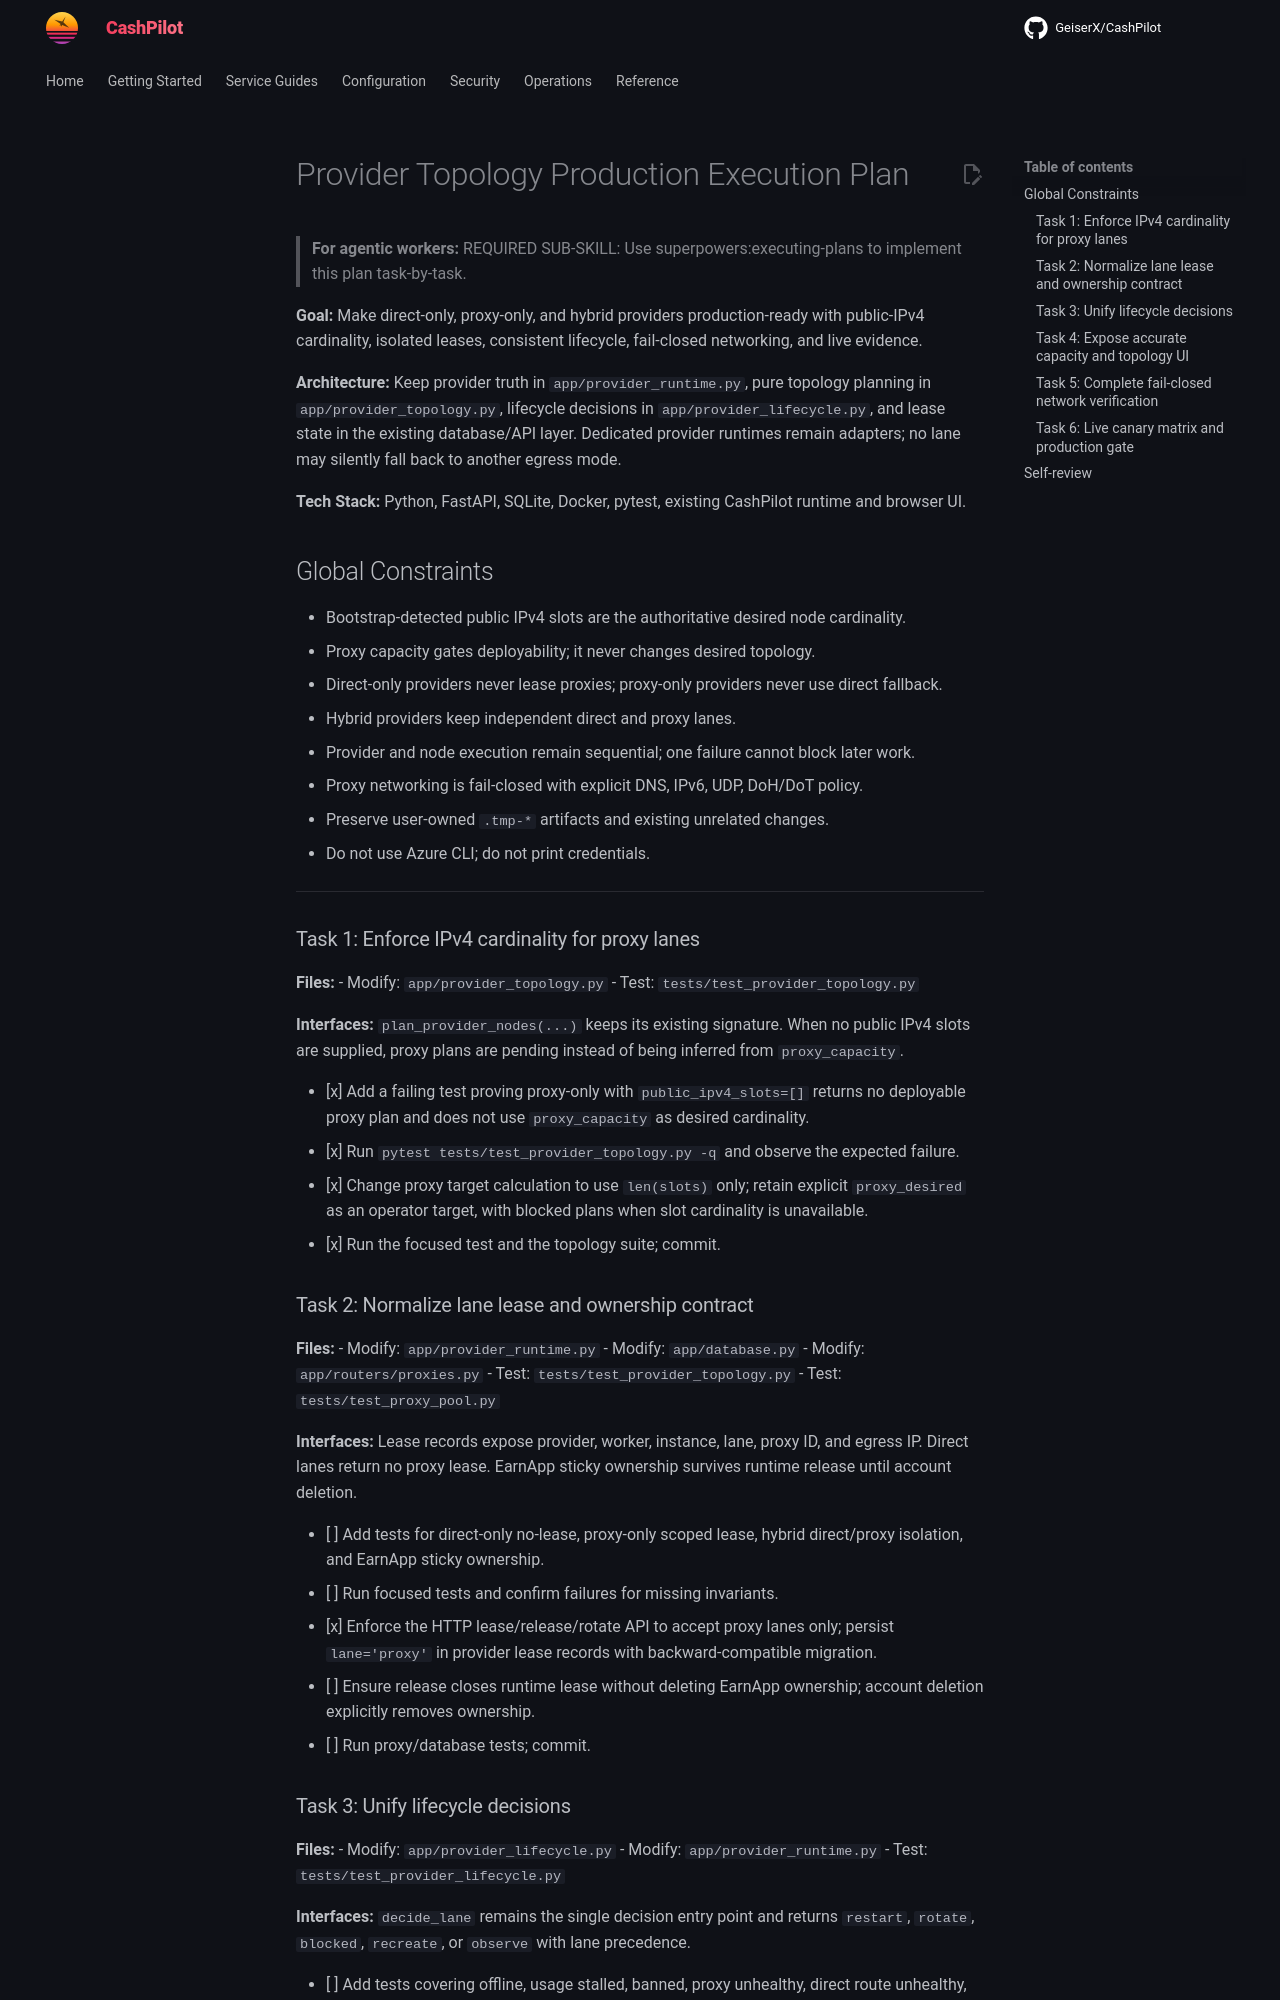

repository: assetforgeai-tech/CashPilot · page: superpowers/plans/2026-09-13-provider-topology-production-execution/index.html · generator: mkdocs

# Provider Topology Production Execution Plan

> **For agentic workers:** REQUIRED SUB-SKILL: Use superpowers:executing-plans to implement this plan task-by-task.

**Goal:** Make direct-only, proxy-only, and hybrid providers production-ready with public-IPv4 cardinality, isolated leases, consistent lifecycle, fail-closed networking, and live evidence.

**Architecture:** Keep provider truth in `app/provider_runtime.py`, pure topology planning in `app/provider_topology.py`, lifecycle decisions in `app/provider_lifecycle.py`, and lease state in the existing database/API layer. Dedicated provider runtimes remain adapters; no lane may silently fall back to another egress mode.

**Tech Stack:** Python, FastAPI, SQLite, Docker, pytest, existing CashPilot runtime and browser UI.

## Global Constraints

- Bootstrap-detected public IPv4 slots are the authoritative desired node cardinality.
- Proxy capacity gates deployability; it never changes desired topology.
- Direct-only providers never lease proxies; proxy-only providers never use direct fallback.
- Hybrid providers keep independent direct and proxy lanes.
- Provider and node execution remain sequential; one failure cannot block later work.
- Proxy networking is fail-closed with explicit DNS, IPv6, UDP, DoH/DoT policy.
- Preserve user-owned `.tmp-*` artifacts and existing unrelated changes.
- Do not use Azure CLI; do not print credentials.

---

### Task 1: Enforce IPv4 cardinality for proxy lanes

**Files:**
- Modify: `app/provider_topology.py`
- Test: `tests/test_provider_topology.py`

**Interfaces:** `plan_provider_nodes(...)` keeps its existing signature. When no public IPv4 slots are supplied, proxy plans are pending instead of being inferred from `proxy_capacity`.

- [x] Add a failing test proving proxy-only with `public_ipv4_slots=[]` returns no deployable proxy plan and does not use `proxy_capacity` as desired cardinality.
- [x] Run `pytest tests/test_provider_topology.py -q` and observe the expected failure.
- [x] Change proxy target calculation to use `len(slots)` only; retain explicit `proxy_desired` as an operator target, with blocked plans when slot cardinality is unavailable.
- [x] Run the focused test and the topology suite; commit.

### Task 2: Normalize lane lease and ownership contract

**Files:**
- Modify: `app/provider_runtime.py`
- Modify: `app/database.py`
- Modify: `app/routers/proxies.py`
- Test: `tests/test_provider_topology.py`
- Test: `tests/test_proxy_pool.py`

**Interfaces:** Lease records expose provider, worker, instance, lane, proxy ID, and egress IP. Direct lanes return no proxy lease. EarnApp sticky ownership survives runtime release until account deletion.

- [ ] Add tests for direct-only no-lease, proxy-only scoped lease, hybrid direct/proxy isolation, and EarnApp sticky ownership.
- [ ] Run focused tests and confirm failures for missing invariants.
- [x] Enforce the HTTP lease/release/rotate API to accept proxy lanes only; persist `lane='proxy'` in provider lease records with backward-compatible migration.
- [ ] Ensure release closes runtime lease without deleting EarnApp ownership; account deletion explicitly removes ownership.
- [ ] Run proxy/database tests; commit.
